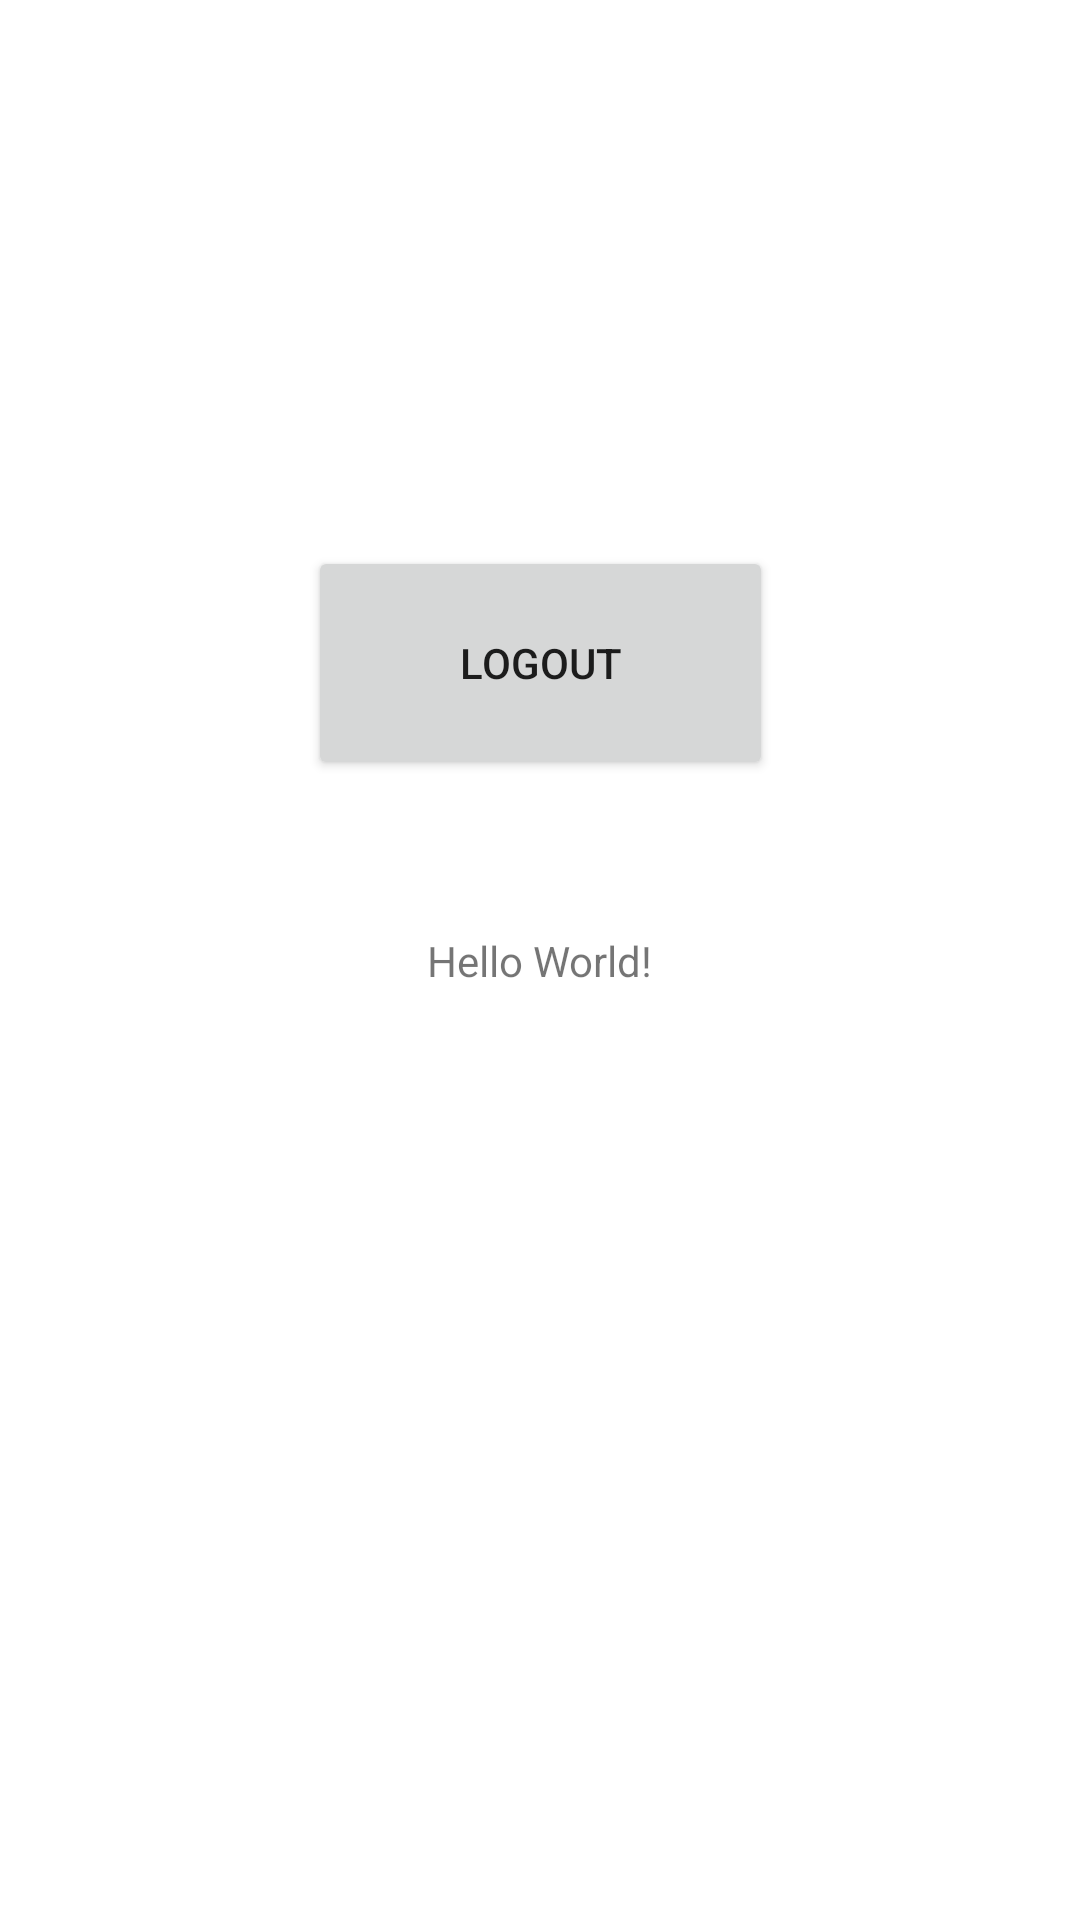

Write the Android layout XML for this screen, with the resource values it uses.
<!-- AndroidManifest.xml: application theme Theme.AuthHoangAnh -->
<!-- res/layout/activity_main.xml -->
<?xml version="1.0" encoding="utf-8"?>
<androidx.constraintlayout.widget.ConstraintLayout xmlns:android="http://schemas.android.com/apk/res/android"
    xmlns:app="http://schemas.android.com/apk/res-auto"
    xmlns:tools="http://schemas.android.com/tools"
    android:layout_width="match_parent"
    android:layout_height="match_parent"
    tools:context=".MainActivity">

    <TextView
        android:id="@+id/textView2"
        android:layout_width="wrap_content"
        android:layout_height="wrap_content"
        android:text="Hello World!"
        app:layout_constraintBottom_toBottomOf="parent"
        app:layout_constraintLeft_toLeftOf="parent"
        app:layout_constraintRight_toRightOf="parent"
        app:layout_constraintTop_toTopOf="parent" />

    <Button
        android:id="@+id/btnLogout"
        android:layout_width="155dp"
        android:layout_height="78dp"
        android:layout_marginStart="50dp"
        android:layout_marginTop="183dp"
        android:layout_marginEnd="50dp"
        android:layout_marginBottom="52dp"
        android:text="Logout"
        app:layout_constraintBottom_toTopOf="@+id/textView2"
        app:layout_constraintEnd_toEndOf="parent"
        app:layout_constraintStart_toStartOf="parent"
        app:layout_constraintTop_toTopOf="parent" />

</androidx.constraintlayout.widget.ConstraintLayout>
<!-- resources referenced by this layout -->
<resources>
  <style name="Theme.AuthHoangAnh" parent="Theme.MaterialComponents.DayNight.NoActionBar">
          
          <item name="colorPrimary">@color/purple_500</item>
          <item name="colorPrimaryVariant">@color/purple_700</item>
          <item name="colorOnPrimary">@color/white</item>
          
          <item name="colorSecondary">@color/teal_200</item>
          <item name="colorSecondaryVariant">@color/teal_700</item>
          <item name="colorOnSecondary">@color/black</item>
          
          <item name="android:statusBarColor" tools:targetApi="l">?attr/colorPrimaryVariant</item>
          
      </style>
  <!-- not gathered from this repository: default colours our renderer supplied (Android Studio template values) -->
  <color name="purple_500">#FF6200EE</color>
  <color name="purple_700">#FF3700B3</color>
  <color name="teal_200">#FF03DAC5</color>
  <color name="teal_700">#FF018786</color>
  <color name="black">#FF000000</color>
  <color name="white">#FFFFFFFF</color>
</resources>
